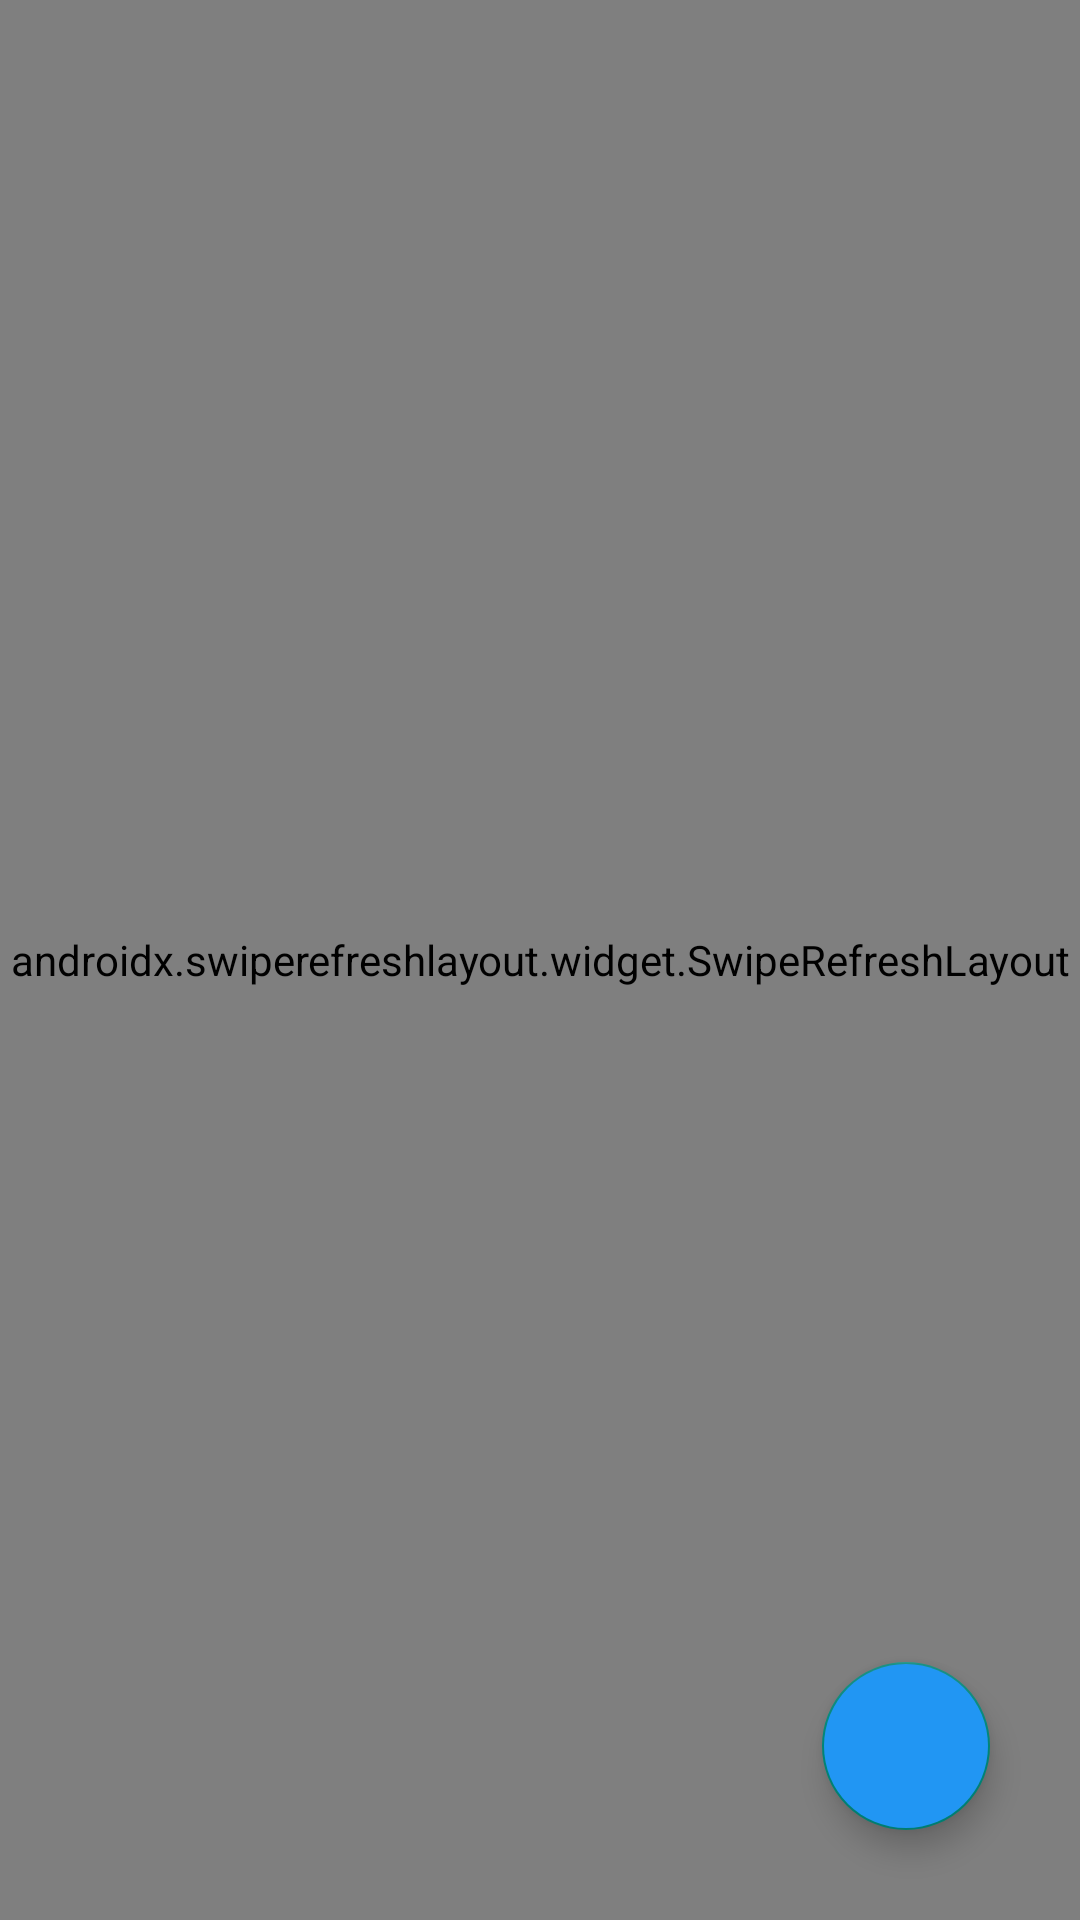

Reconstruct the res/layout file that produces this screen, plus the resources it refers to.
<!-- AndroidManifest.xml: activity theme Theme.ScreeningApp.ActionBar -->
<!-- res/layout/activity_screen.xml -->
<?xml version="1.0" encoding="utf-8"?>
<FrameLayout xmlns:android="http://schemas.android.com/apk/res/android"
    xmlns:app="http://schemas.android.com/apk/res-auto"
    xmlns:tools="http://schemas.android.com/tools"
    android:layout_width="match_parent"
    android:layout_height="match_parent"
    tools:context=".ScreenActivity">

    <androidx.swiperefreshlayout.widget.SwipeRefreshLayout
        android:layout_width="match_parent"
        android:layout_height="match_parent"
        android:id="@+id/refresh">
        <androidx.recyclerview.widget.RecyclerView
            android:id="@+id/screen_recycle"
            android:layout_width="match_parent"
            android:layout_height="match_parent"
            android:elevation="3dp"
            tools:listitem="@layout/screen_list"
            tools:targetApi="lollipop" />
    </androidx.swiperefreshlayout.widget.SwipeRefreshLayout>
    <com.google.android.material.floatingactionbutton.FloatingActionButton
        android:id="@+id/scan"
        android:src="@drawable/ic_baseline_qr_code_scanner_24"
        android:layout_width="wrap_content"
        android:backgroundTint="@color/blue_500"
        app:maxImageSize="35dp"
        android:layout_height="wrap_content"
        android:layout_gravity="bottom|right"
        android:layout_marginBottom="30dp"
        android:layout_marginRight="30dp"
        tools:targetApi="lollipop"
        android:contentDescription="Scan QR Code" />

</FrameLayout>
<!-- res/layout/screen_list.xml (included above) -->
<?xml version="1.0" encoding="utf-8"?>
<LinearLayout xmlns:android="http://schemas.android.com/apk/res/android"
    xmlns:app="http://schemas.android.com/apk/res-auto"
    xmlns:tools="http://schemas.android.com/tools"
    android:orientation="vertical"
    android:layout_width="match_parent"
    android:layout_marginTop="3dp"
    android:layout_height="wrap_content">

    <androidx.cardview.widget.CardView
        android:id="@+id/screen_card"
        android:layout_width="match_parent"
        android:layout_height="wrap_content"
        app:cardElevation="3dp"
        android:clickable="true"
        android:foreground="?android:attr/selectableItemBackground"
        android:focusable="true">

        <LinearLayout
            android:layout_width="match_parent"
            android:layout_height="wrap_content"
            android:orientation="vertical"
            android:paddingVertical="7dp"
            android:paddingHorizontal="10dp">

            <TextView
                android:id="@+id/dataid"
                android:layout_width="wrap_content"
                android:layout_height="wrap_content"
                android:visibility="gone"/>
            <TextView
                android:id="@+id/pid"
                android:layout_width="wrap_content"
                android:layout_height="wrap_content"
                android:visibility="gone"/>
            <TextView
                android:id="@+id/uuid"
                android:layout_width="wrap_content"
                android:layout_height="wrap_content"
                android:visibility="gone"/>
            <TextView
                android:id="@+id/credential"
                android:layout_width="wrap_content"
                android:layout_height="wrap_content"
                android:visibility="gone"/>
            <TextView
                android:id="@+id/status"
                android:layout_width="wrap_content"
                android:layout_height="wrap_content"
                android:visibility="gone"/>
            <TextView
                android:id="@+id/name"
                android:layout_width="match_parent"
                android:layout_height="wrap_content"
                android:hint="Nama Peserta"
                android:textStyle="bold"
                android:textColor="@color/black"
                android:textSize="18sp"/>

            <LinearLayout
                android:layout_width="match_parent"
                android:layout_height="wrap_content"
                android:orientation="horizontal">

                <TextView
                    android:id="@+id/role"
                    android:layout_width="wrap_content"
                    android:layout_height="wrap_content"
                    android:hint="Role"
                    android:textColor="@color/black"
                    android:textSize="14sp"/>
            </LinearLayout>

        </LinearLayout>

    </androidx.cardview.widget.CardView>

    <ProgressBar
        android:id="@+id/progressBar"
        android:layout_width="40dp"
        android:layout_height="40dp"
        android:indeterminateTint="@color/blue_500"
        android:indeterminate="true"
        android:layout_gravity="center"
        android:visibility="gone"
        android:layout_marginVertical="10dp"
        tools:targetApi="lollipop" />

</LinearLayout>
<!-- resources referenced by this layout -->
<resources>
  <color name="black">#FF000000</color>
  <color name="blue_500">#2196F3</color>
  <style name="Theme.ScreeningApp.ActionBar" parent="Theme.AppCompat.Light.DarkActionBar">
          
          <item name="colorPrimary">@color/blue_500</item>
          <item name="colorPrimaryVariant">@color/blue_700</item>
          <item name="colorOnPrimary">@color/white</item>
          
          <item name="colorSecondary">@color/teal_200</item>
          <item name="colorSecondaryVariant">@color/teal_700</item>
          <item name="colorOnSecondary">@color/black</item>
          
          <item name="android:statusBarColor" tools:targetApi="l">?attr/colorPrimaryVariant</item>
          
      </style>
  <color name="blue_700">#1976D2</color>
  <color name="white">#FFFFFFFF</color>
  <color name="teal_200">#FF03DAC5</color>
  <color name="teal_700">#FF018786</color>
</resources>
